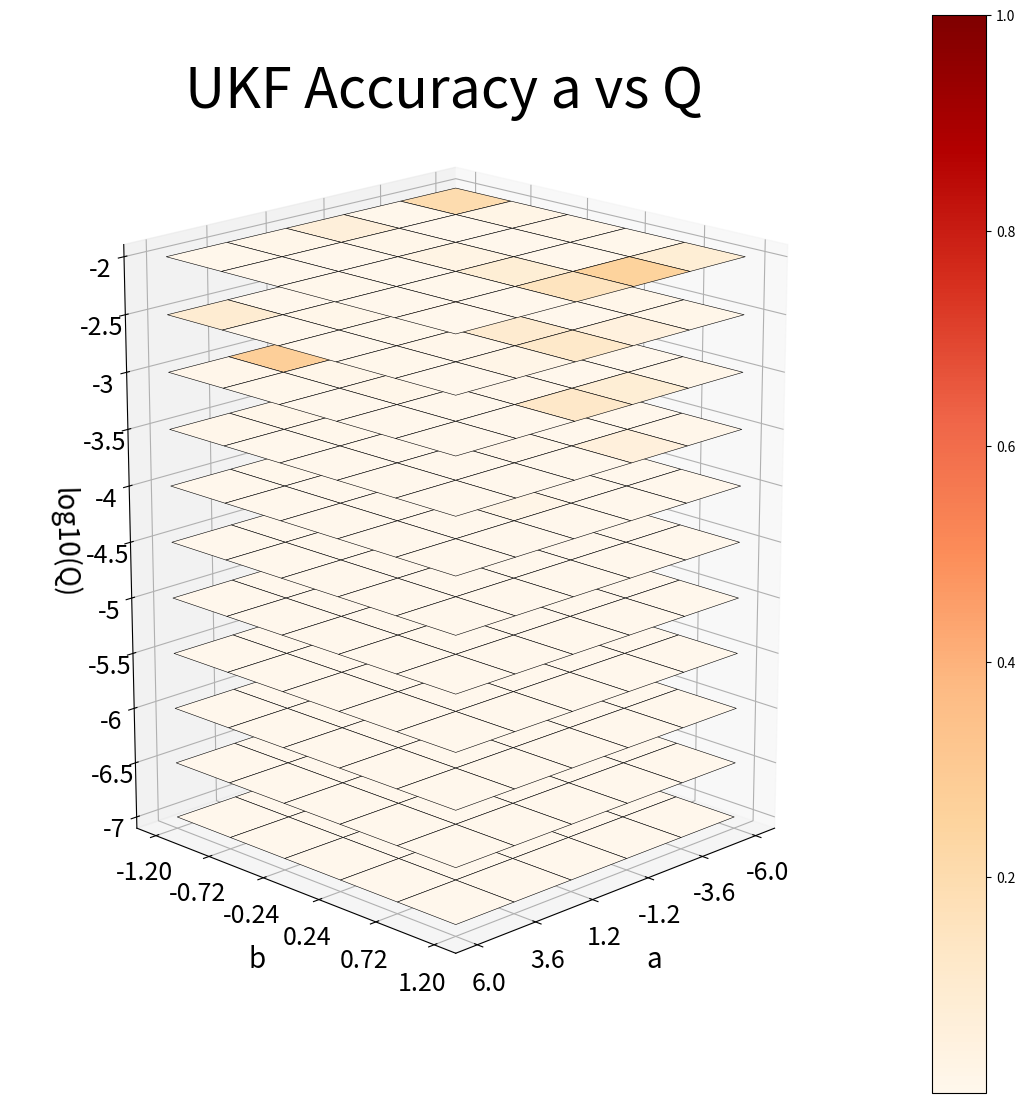
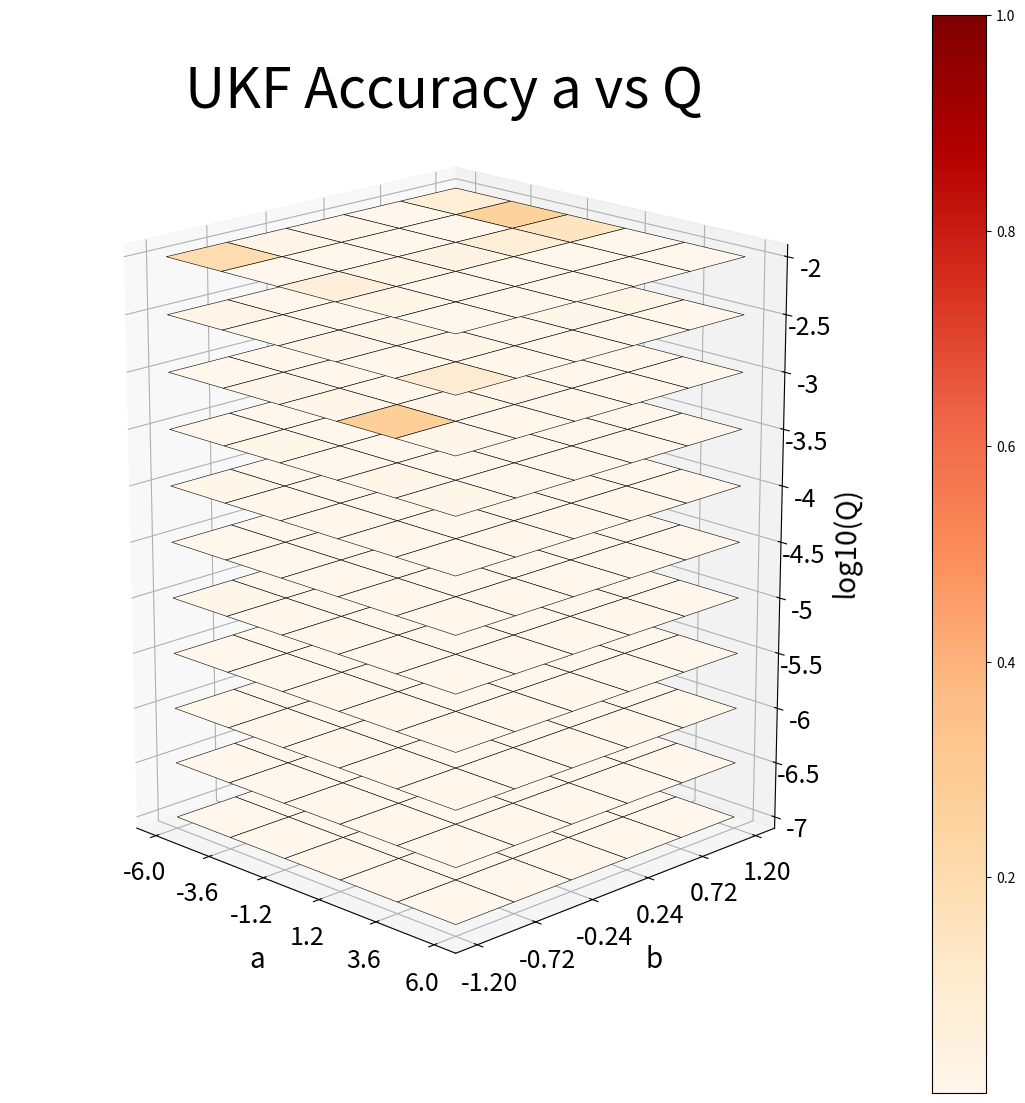
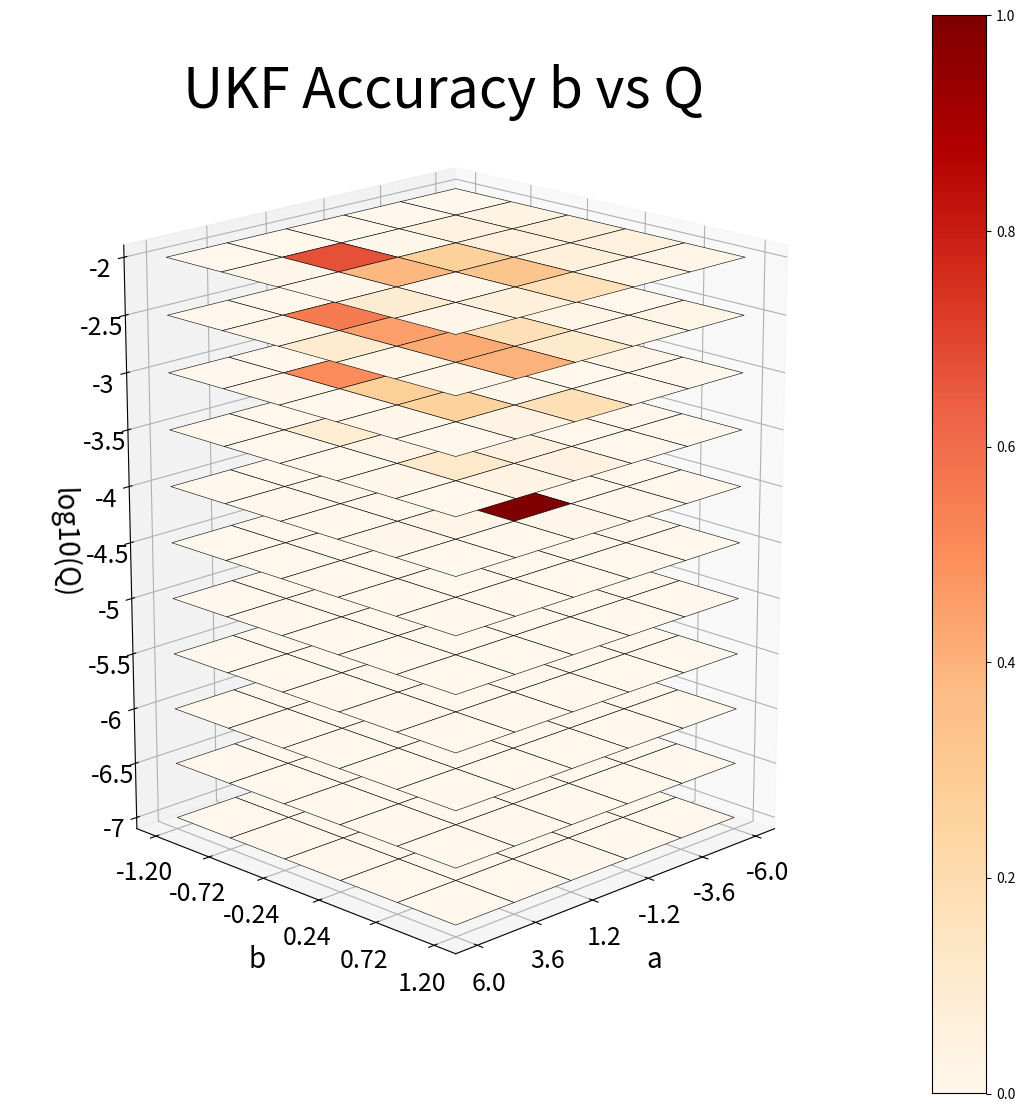
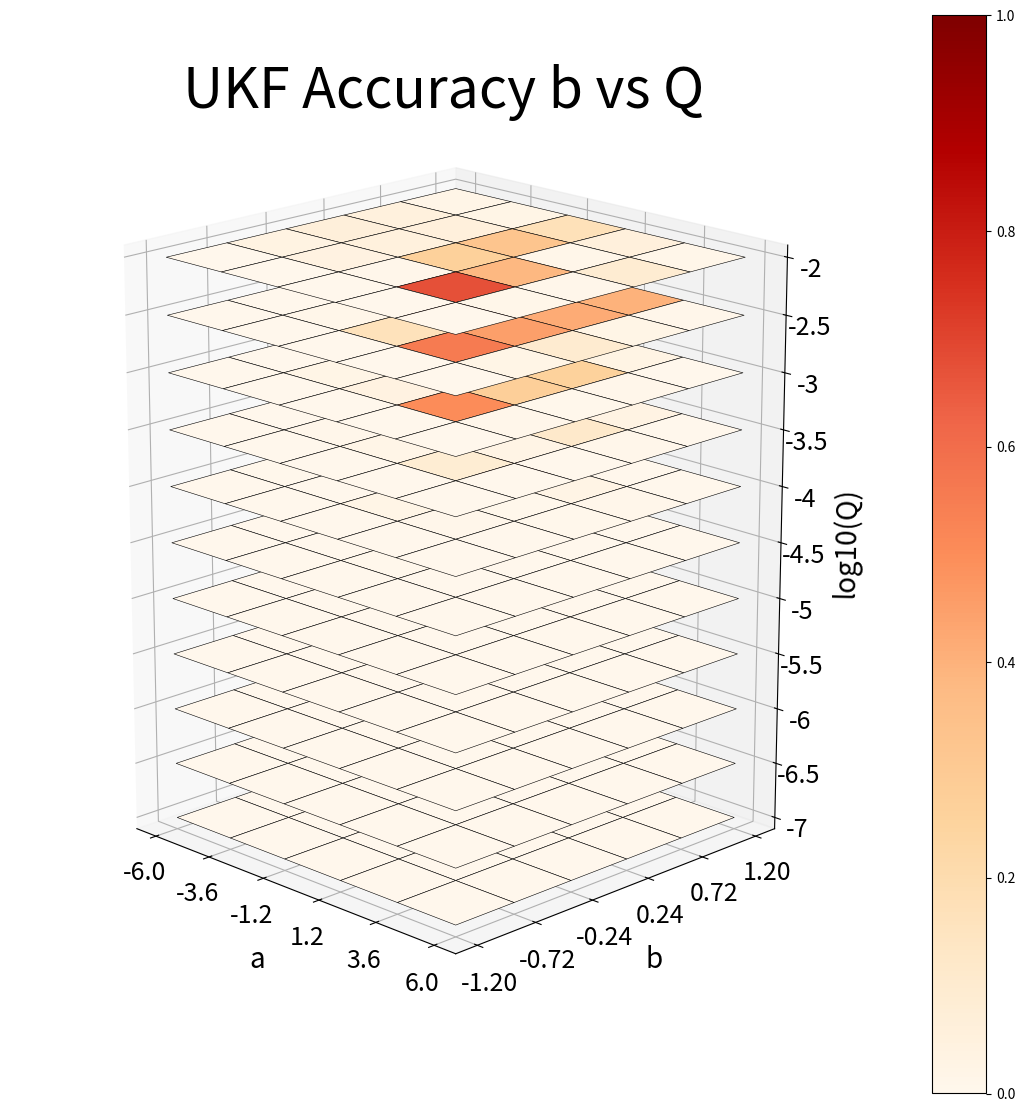

These figures' Python source, in order:
import numpy as np
import matplotlib.pyplot as plt
from matplotlib import cm
import time
import warnings
from matplotlib.cm import ScalarMappable
from matplotlib.colors import Normalize # 3D Required Packages

warnings.filterwarnings('ignore')

seed = 67 # Best chosen seed
rng = np.random.default_rng(seed)

sigma_Q = 0.5  # controls variability of Q_k
def ZS_map(x, y, a, b):
    return -(a*x)/(1+y**2), x+b*y

def ukf_ZS_estimation(a_true, a_guess, b_true, b_guess, rng, n_steps=100, Q_error=1e-5, x0_true=0.1, x0_hat=0.1, y0_true = 0.1, y0_hat = 0.1, meas_noise=None, alpha=1e-3, beta=2, kappa=0):
    t0 = time.perf_counter()
    n = 4
    lam = alpha**2 * (n + kappa) - n # Lambda substitution
    c = n + lam # Denominator of w
    Wm = np.full(2*n + 1, 1/(2*c)) # For Mean
    Wc = np.full(2*n + 1, 1/(2*c)) # For Variance
    Wm[0] = lam/c
    Wc[0] = (-alpha**2 + beta) + lam/c
    
    if meas_noise is None:
        Q_seq = Q_error * np.exp(sigma_Q * rng.normal(size = n_steps)) 
        x_true = np.zeros(n_steps)
        y_true = np.zeros(n_steps)
        x_meas = np.zeros(n_steps)
        y_meas = np.zeros(n_steps)
        x_true[0] = x0_true
        y_true[0] = y0_true
        for k in range(1, n_steps):
            x_true[k], y_true[k] = ZS_map(x_true[k-1], y_true[k-1], a_true, b_true)
            x_meas[k] = x_true[k] + rng.normal(0, np.sqrt(Q_seq[k]))
            y_meas[k] = y_true[k] + rng.normal(0, np.sqrt(Q_seq[k]))
    else:
        x_true = None # If data does already exist, just use that
        y_true = None

    x_hat = np.zeros(n_steps) # UKF Setup
    y_hat = np.zeros(n_steps)
    a_hat = np.zeros(n_steps)
    b_hat = np.zeros(n_steps)
    x_hat[0] = x0_hat
    y_hat[0] = y0_hat
    a_hat[0] = a_guess    
    b_hat[0] = b_guess
    P = np.eye(n)

    def sigma_points(mu, P):
        U, s, _ = np.linalg.svd(c * P, full_matrices=False)
        s = np.maximum(s, 1e-12)
        A = U @ np.diag(np.sqrt(s))
        SP = np.zeros((2*n + 1, n))
        SP[0] = mu
        
        for i in range(n):
            SP[i + 1] = mu + A[:, i]
            SP[n + i + 1] = mu - A[:, i]
        return SP

    
    for k in range(1, n_steps): # UKF Loop
        mu = np.array([x_hat[k-1], y_hat[k-1], a_hat[k-1], b_hat[k-1]])

        X = sigma_points(mu, P) # Form Sigma Points

        X_pred = np.zeros_like(X) # Propagate SP through Phi
        for i in range(2 * n + 1):
            x_i, y_i, a_i, b_i = X[i]
            x_next, y_next = ZS_map(x_i, y_i, a_i, b_i)
            a_next, b_next = a_i, b_i  # Assume constant a,b (only info on x,y)
            X_pred[i] = np.array([x_next, y_next, a_next, b_next])

        mu_pred = np.sum(Wm[:, None] * X_pred, axis=0) # Predict Mean
        
        P_pred = np.zeros((n, n)) # Predict Covariance
        for i in range(2 * n + 1):
            d = (X_pred[i] - mu_pred).reshape(-1, 1)
            P_pred += Wc[i] * (d @ d.T)
        P_pred += 1e-6 * np.eye(n)

        m = 2 # Update Stage
        Y_sigma = np.zeros((2*n + 1, m))
        for i in range(2*n + 1):
            Y_sigma[i] = X_pred[i, 0:2]

        y_pred = np.sum(Wm[:, None] * Y_sigma, axis=0) # Measurment for Mean

        S = np.zeros((m, m)) # Measurement for Variance Covariance
        for i in range(2*n + 1):
            dy = (Y_sigma[i] - y_pred).reshape(-1, 1)
            S += Wc[i] * (dy @ dy.T)
        S += Q_seq[k] # Constant Measurement Noise

        P_xy = np.zeros((n, m)) # Cross-Covariance between State & Measurement
        for i in range(2 * n + 1):
            dx = (X_pred[i] - mu_pred).reshape(-1, 1)
            dy = (Y_sigma[i] - y_pred)
            P_xy += Wc[i] * (dx*dy)

        K = P_xy @ np.linalg.inv(S)
        z_k = np.array([x_meas[k], y_meas[k]])
        innovation = z_k - y_pred
        mu_upd = mu_pred + K @ innovation
        P_upd = P_pred - K @ S @ K.T
        x_hat[k], y_hat[k], a_hat[k], b_hat[k] = mu_upd[0], mu_upd[1], mu_upd[2], mu_upd[3]
        P = 0.5 * (P_upd + P_upd.T)
        P[np.isnan(P)] = 0.0
        P[np.isinf(P)] = 0.0
    t1 = time.perf_counter()        
    runtime = t1-t0
    return a_hat[-1], b_hat[-1], runtime

a_true_list = [-6, -3.6, -1.2, 1.2, 3.6, 6] # Run Experiment
b_true_list = [-1.2, -0.72, -0.24, 0.24, 0.72, 1.2]
Q_list = np.logspace(-7, -2, 11, base = 10)
a_guess, b_guess = 1, 0.1
n_steps = 100

err_a = np.zeros((len(a_true_list), len(b_true_list), len(Q_list)))
err_b = np.zeros((len(a_true_list), len(b_true_list), len(Q_list)))
times = np.zeros((len(a_true_list), len(b_true_list), len(Q_list)))

for m, a_true in enumerate(a_true_list): # Create Grid
    for n, b_true in enumerate(b_true_list):
        for o, Q_error in enumerate(Q_list):
            a_final, b_final, runtime = ukf_ZS_estimation(a_true=a_true, b_true=b_true, a_guess=a_guess, b_guess=b_guess, rng=rng, n_steps=n_steps, Q_error=Q_error)
            times[m, n, o] = runtime
            err_a[m, n, o] = abs(a_true - a_final)
            err_b[m, n, o] = abs(b_true - b_final)

Na = len(a_true_list)
Nb = len(b_true_list)
Nq = len(Q_list)
Q_log = np.log10(Q_list)
Zc = np.zeros(Nq + 1)
Zc[1:] = Q_log
filled = np.ones((Na, Nb, Nq), dtype=bool)
X, Y, Z = np.meshgrid(
    np.arange(Na + 1),
    np.arange(Nb + 1),
    Zc,
    indexing="ij")
exponents = np.linspace(-7, -2, len(Q_list))

a_vals = np.array(a_true_list)
b_vals = np.array(b_true_list)
Q_log = np.log10(Q_list)
A, B = np.meshgrid(a_vals, b_vals, indexing="ij")

E_a = err_a / np.nanmax(err_a) # For Parameter a

fig = plt.figure(figsize=(14, 14))
ax = fig.add_subplot(projection="3d")
norm = Normalize(vmin=E_a.min(), vmax=E_a.max())
sm = ScalarMappable(norm=norm, cmap='OrRd')
sm.set_array([]) # For Color Bar

ax.set_box_aspect((3, 3, 4))  # Elongate Z for better view
norm = Normalize(vmin=E_a.min(), vmax=E_a.max())

for k, q in enumerate(Q_log):
    Z = k * np.ones_like(A)
    ax.plot_surface(
        A, B, Z,
        facecolors=cm.OrRd(E_a[:, :, k]),
        rstride=1,
        cstride=1,
        shade=False,
        antialiased=True,
        linewidth=0.4,
        edgecolor="k")

ax.set_zticks(np.arange(len(Q_list)))
ax.set_zticklabels([f'{q:g}' for q in Q_log])

ax.set_xlabel("a", fontsize=20, labelpad=12)
ax.set_ylabel("b", fontsize=20, labelpad=12)
ax.set_zlabel("log10(Q)", fontsize=20, labelpad=12)

ax.set_xticks(a_vals)
ax.set_yticks(b_vals)
ax.set_zticks(np.arange(len(Q_list)))
ax.set_zticklabels([f'{e:g}' for e in exponents])

ax.tick_params(axis='both', which='major', labelsize=18)
ax.tick_params(axis='z', which='major', labelsize=18)
fig.colorbar(sm, ax=ax)
ax.set_title('UKF Accuracy a vs Q', fontsize = 40)
ax.view_init(elev=18, azim=45)
plt.tight_layout()
plt.show()

fig = plt.figure(figsize=(14, 14)) # Rotated
ax = fig.add_subplot(projection="3d")
ax.set_box_aspect((3, 3, 4))  # Elongate Z for better view

for k, q in enumerate(Q_log):
    Z = k * np.ones_like(A)
    ax.plot_surface(
        A, B, Z,
        facecolors=cm.OrRd(E_a[:, :, k]),
        rstride=1,
        cstride=1,
        shade=False,
        antialiased=True,
        linewidth=0.4,
        edgecolor="k")

ax.set_zticks(np.arange(len(Q_list)))
ax.set_zticklabels([f'{q:g}' for q in Q_log])

ax.set_xlabel("a", fontsize=20, labelpad=12)
ax.set_ylabel("b", fontsize=20, labelpad=12)
ax.set_zlabel("log10(Q)", fontsize=20, labelpad=12)

ax.set_xticks(a_vals)
ax.set_yticks(b_vals)
ax.set_zticks(np.arange(len(Q_list)))
ax.set_zticklabels([f'{e:g}' for e in exponents])

ax.tick_params(axis='both', which='major', labelsize=18)
ax.tick_params(axis='z', which='major', labelsize=18)
fig.colorbar(sm, ax=ax)
ax.set_title('UKF Accuracy a vs Q', fontsize = 40)
ax.view_init(elev=18, azim=315)
plt.tight_layout()
plt.show()

E_b = err_b / np.nanmax(err_b) # For Parameter b

fig = plt.figure(figsize=(14, 14))
ax = fig.add_subplot(projection="3d")
norm = Normalize(vmin=E_b.min(), vmax=E_b.max())
sm = ScalarMappable(norm=norm, cmap='OrRd')
sm.set_array([]) # For Color Bar

ax.set_box_aspect((3, 3, 4))  # Elongate Z for better view
for k, q in enumerate(Q_log):
    Z = k * np.ones_like(B)
    ax.plot_surface(
        A, B, Z,
        facecolors=cm.OrRd(E_b[:, :, k]),
        rstride=1,
        cstride=1,
        shade=False,
        antialiased=True,
        linewidth=0.4,
        edgecolor="k")

ax.set_zticks(np.arange(len(Q_list)))
ax.set_zticklabels([f'{q:g}' for q in Q_log])

ax.set_xlabel("a", fontsize=20, labelpad=12)
ax.set_ylabel("b", fontsize=20, labelpad=12)
ax.set_zlabel("log10(Q)", fontsize=20, labelpad=12)

ax.set_xticks(a_vals)
ax.set_yticks(b_vals)
ax.set_zticks(np.arange(len(Q_list)))
ax.set_zticklabels([f'{e:g}' for e in exponents])

ax.tick_params(axis='both', which='major', labelsize=18)
ax.tick_params(axis='z', which='major', labelsize=18)
fig.colorbar(sm, ax=ax)
ax.set_title('UKF Accuracy b vs Q', fontsize = 40)
ax.view_init(elev=18, azim=45)
plt.tight_layout()
plt.show()

fig = plt.figure(figsize=(14, 14)) # Rotated
ax = fig.add_subplot(projection="3d")
ax.set_box_aspect((3, 3, 4))  # Elongate Z for better view

for k, q in enumerate(Q_log):
    Z = k * np.ones_like(B)
    ax.plot_surface(
        A, B, Z,
        facecolors=cm.OrRd(E_b[:, :, k]),
        rstride=1,
        cstride=1,
        shade=False,
        antialiased=True,
        linewidth=0.4,
        edgecolor="k")

ax.set_zticks(np.arange(len(Q_list)))
ax.set_zticklabels([f'{q:g}' for q in Q_log])

ax.set_xlabel("a", fontsize=20, labelpad=12)
ax.set_ylabel("b", fontsize=20, labelpad=12)
ax.set_zlabel("log10(Q)", fontsize=20, labelpad=12)

ax.set_xticks(a_vals)
ax.set_yticks(b_vals)
ax.set_zticks(np.arange(len(Q_list)))
ax.set_zticklabels([f'{e:g}' for e in exponents])

ax.tick_params(axis='both', which='major', labelsize=18)
ax.tick_params(axis='z', which='major', labelsize=18)
fig.colorbar(sm, ax=ax)
ax.set_title('UKF Accuracy b vs Q', fontsize = 40)
ax.view_init(elev=18, azim=315)
plt.tight_layout()
plt.show()
